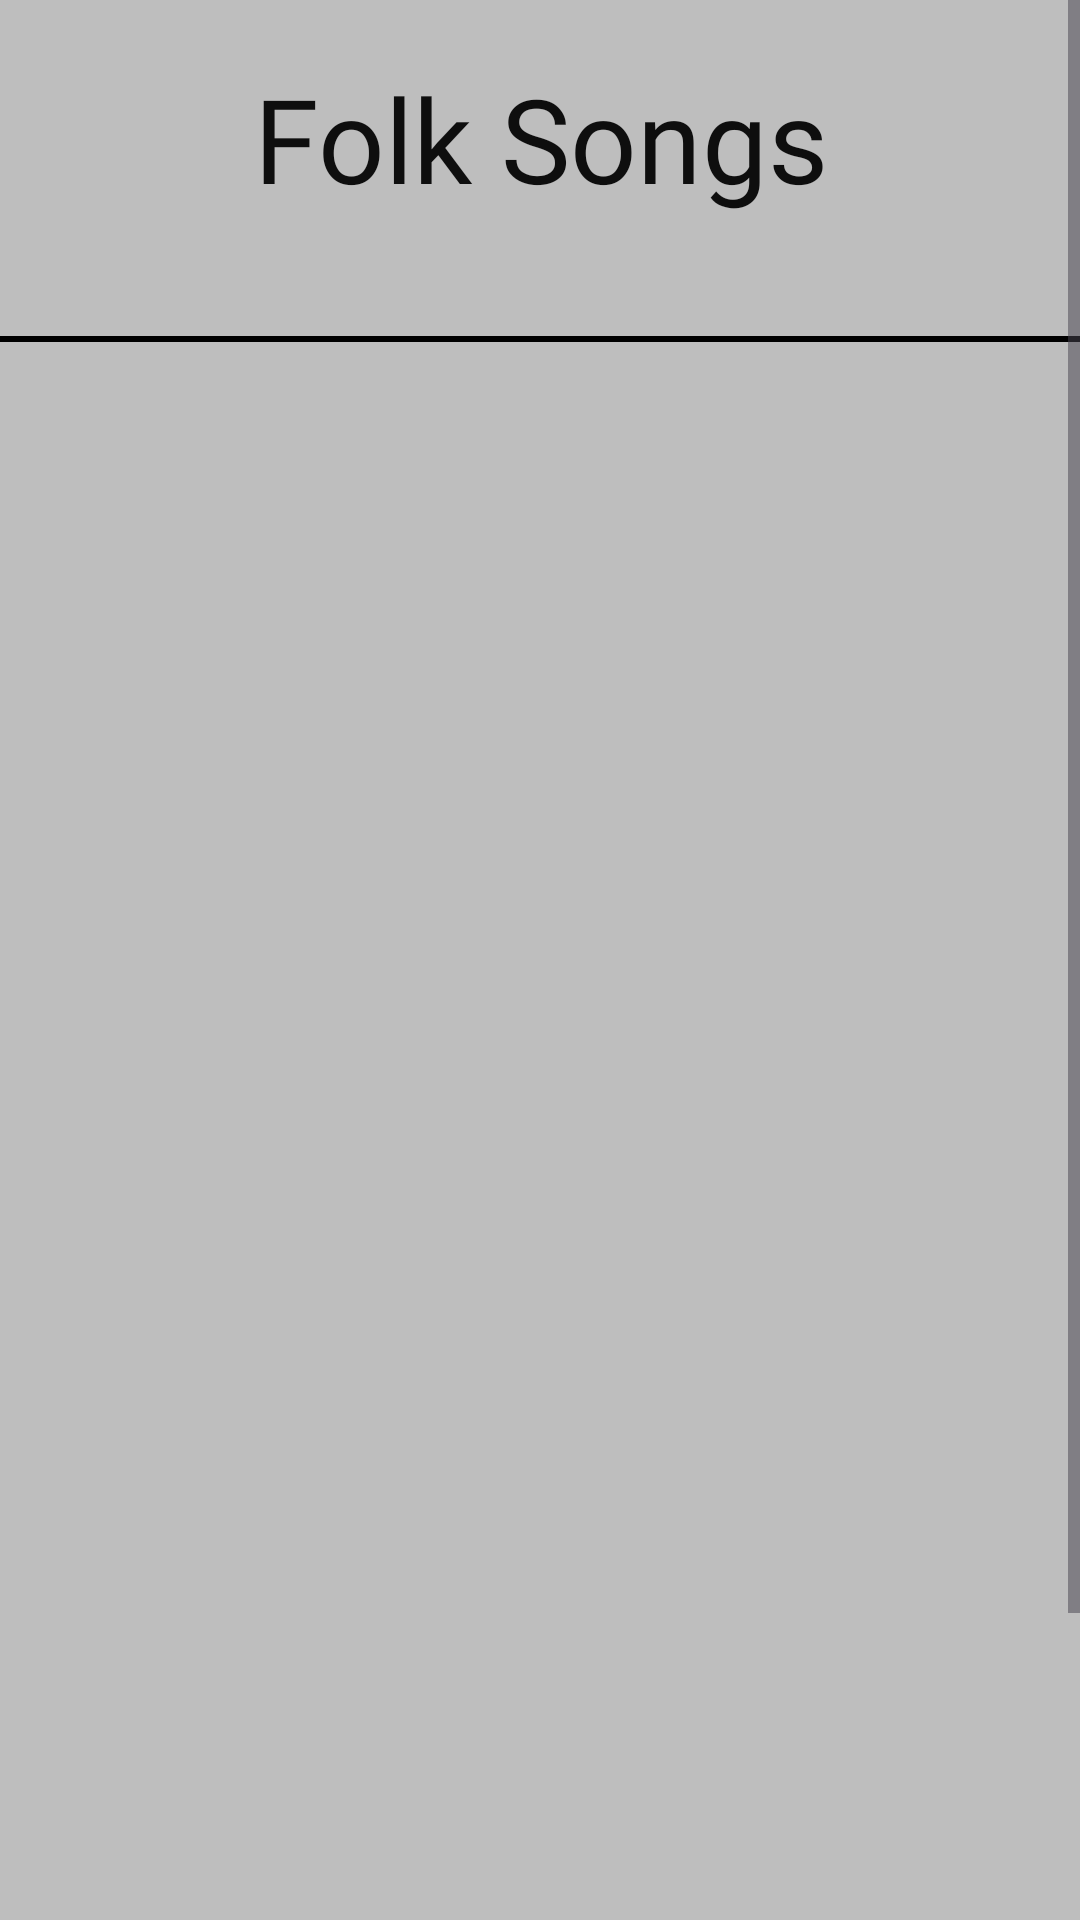

Layout XML and referenced resources for this Android screen:
<!-- AndroidManifest.xml: application theme Theme.TestingMyEntertainment -->
<!-- res/layout/activity_classical_song.xml -->
<?xml version="1.0" encoding="utf-8"?>
<ScrollView xmlns:android="http://schemas.android.com/apk/res/android"
    xmlns:app="http://schemas.android.com/apk/res-auto"
    xmlns:tools="http://schemas.android.com/tools"
    android:layout_width="match_parent"
    android:layout_height="match_parent"
    tools:context=".MainActivity"
    android:background="#bebebe"
  >

    <LinearLayout
        android:layout_width="match_parent"
        android:layout_height="wrap_content"
        android:orientation="vertical">


        <TextView
            android:id="@+id/headerText"
            android:layout_width="match_parent"
            android:layout_height="wrap_content"
            android:text="Folk Songs"
            android:fontFamily="@font/pacificoregular"

            android:textColor="#0E0E0E"
            android:textSize="39sp"
            android:textAlignment="center"
            android:padding="10dp"
            android:layout_marginTop="10dp"/>

        
        <View
            android:layout_width="match_parent"
            android:layout_height="2dp"
            android:background="@android:color/black"
            android:layout_marginTop="30dp"
            android:layout_marginBottom="8dp"/>

        
        <GridView
            android:layout_marginTop="20dp"
            android:id="@+id/idGVcourses1"
            android:layout_width="match_parent"
            android:layout_height="620dp"
            android:numColumns="2"
            android:horizontalSpacing="6dp"
            android:verticalSpacing="35dp"
            android:layout_gravity="center"/>

    </LinearLayout>
</ScrollView>
<!-- resources referenced by this layout -->
<resources>
  <style name="Theme.TestingMyEntertainment" parent="Base.Theme.TestingMyEntertainment" />
  <style name="Base.Theme.TestingMyEntertainment" parent="Theme.Material3.DayNight.NoActionBar">
          
          
      </style>
</resources>
